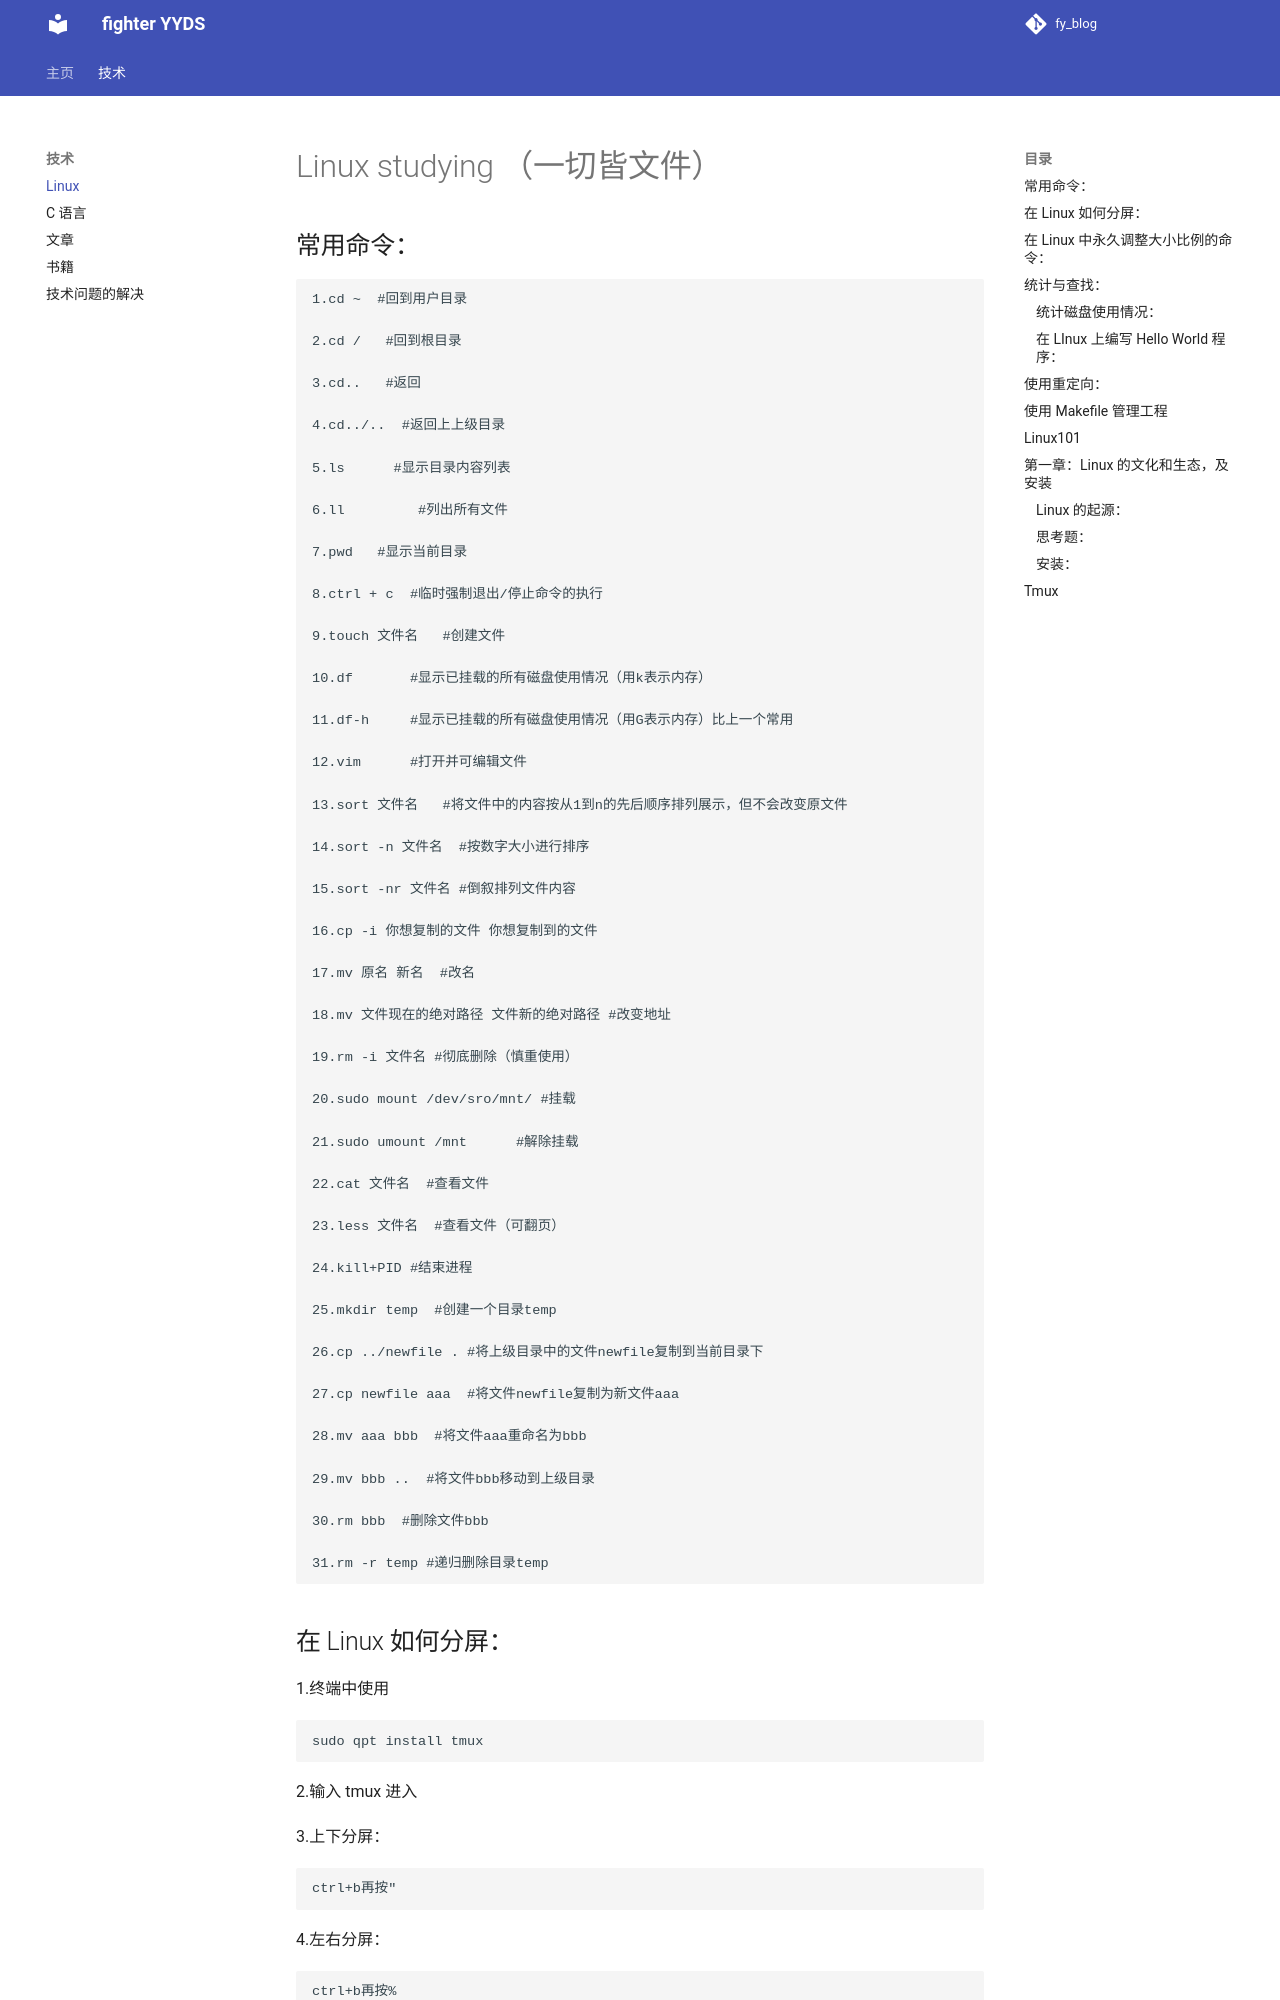

repository: fighteryyds-creater/fy_blog · page: skills/Linux/index.html · generator: mkdocs

# Linux studying （一切皆文件）

## 常用命令：

```
1.cd ~  #回到用户目录

2.cd /   #回到根目录

3.cd..   #返回

4.cd../..  #返回上上级目录

5.ls      #显示目录内容列表

6.ll         #列出所有文件

7.pwd   #显示当前目录

8.ctrl + c  #临时强制退出/停止命令的执行

9.touch 文件名   #创建文件

10.df       #显示已挂载的所有磁盘使用情况（用k表示内存）

11.df-h     #显示已挂载的所有磁盘使用情况（用G表示内存）比上一个常用

12.vim      #打开并可编辑文件

13.sort 文件名   #将文件中的内容按从1到n的先后顺序排列展示，但不会改变原文件

14.sort -n 文件名  #按数字大小进行排序

15.sort -nr 文件名 #倒叙排列文件内容

16.cp -i 你想复制的文件 你想复制到的文件

17.mv 原名 新名  #改名

18.mv 文件现在的绝对路径 文件新的绝对路径 #改变地址

19.rm -i 文件名 #彻底删除（慎重使用）

20.sudo mount /dev/sro/mnt/ #挂载

21.sudo umount /mnt      #解除挂载

22.cat 文件名  #查看文件

23.less 文件名  #查看文件（可翻页）

24.kill+PID #结束进程

25.mkdir temp  #创建一个目录temp

26.cp ../newfile . #将上级目录中的文件newfile复制到当前目录下

27.cp newfile aaa  #将文件newfile复制为新文件aaa

28.mv aaa bbb  #将文件aaa重命名为bbb

29.mv bbb ..  #将文件bbb移动到上级目录

30.rm bbb  #删除文件bbb

31.rm -r temp #递归删除目录temp
```

## 在 Linux 如何分屏：

1.终端中使用

```
sudo qpt install tmux
```

2.输入 tmux 进入

3.上下分屏：

```
ctrl+b再按"
```

4.左右分屏：

```
ctrl+b再按%
```

5.切换选中屏幕中的内容：

```
ctrl+b再按o      #英文字母o不是数字0
```

6.切换两个相邻的屏幕：

```
ctrl=b再按{或者}，一个向前切换，一个向后切换。
```

## 在 Linux 中永久调整大小比例的命令：

```
gsettings set org.gnome.desktop.interface scaling-factor 2
```

- 其中最后的 2 是倍数，改成 1.5，即 1.5 倍
